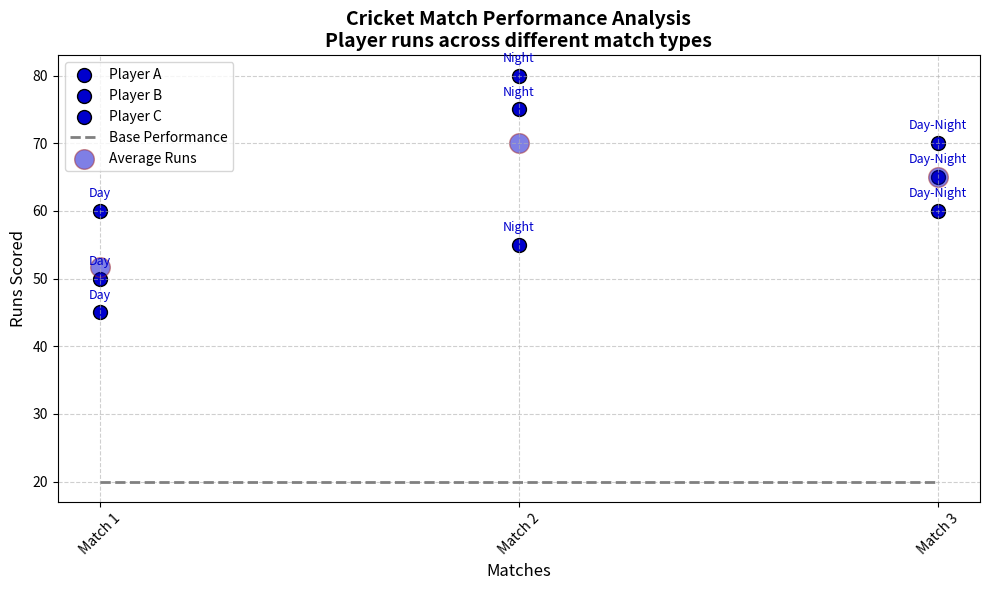

Generate this figure with matplotlib:
import matplotlib.pyplot as plt
import numpy as np

# Data: Runs scored by three players in different matches
matches = np.array(['Match 1', 'Match 2', 'Match 3'])
player_a_runs = np.array([50, 75, 65])
player_b_runs = np.array([60, 80, 70])
player_c_runs = np.array([45, 55, 60])
match_types = ['Day', 'Night', 'Day-Night']
background_score = [20, 20, 20]

fig, ax = plt.subplots(figsize=(10, 6))

# Apply consistent color across all groups: using a medium blue
consistent_color = 'mediumblue'

# Scatter plots for players
scatter_a = ax.scatter(matches, player_a_runs, color=consistent_color, label='Player A', s=100, edgecolor='black')
scatter_b = ax.scatter(matches, player_b_runs, color=consistent_color, label='Player B', s=100, edgecolor='black')
scatter_c = ax.scatter(matches, player_c_runs, color=consistent_color, label='Player C', s=100, edgecolor='black')

# Plotting the base performance line
ax.plot(matches, background_score, linestyle='--', color='grey', label='Base Performance', linewidth=2)

# Annotating points
for i, txt in enumerate(match_types):
    ax.annotate(txt, (matches[i], player_a_runs[i]), textcoords="offset points", xytext=(0, 10), ha='center', fontsize=9, color=consistent_color)
    ax.annotate(txt, (matches[i], player_b_runs[i]), textcoords="offset points", xytext=(0, 10), ha='center', fontsize=9, color=consistent_color)
    ax.annotate(txt, (matches[i], player_c_runs[i]), textcoords="offset points", xytext=(0, 10), ha='center', fontsize=9, color=consistent_color)

# Average runs with consistent color for visibility
avg_runs = np.mean([player_a_runs, player_b_runs, player_c_runs], axis=0)
scatter_avg = ax.scatter(matches, avg_runs, color=consistent_color, label='Average Runs', s=200, edgecolor='brown', alpha=0.5)

ax.set_title("Cricket Match Performance Analysis\nPlayer runs across different match types", fontsize=14, fontweight='bold')
ax.set_xlabel('Matches', fontsize=12)
ax.set_ylabel('Runs Scored', fontsize=12)
ax.set_xticks(matches)
ax.set_xticklabels(matches, rotation=45)

ax.legend(loc='upper left', fontsize=10)
ax.grid(True, linestyle='--', alpha=0.6)
plt.tight_layout()
plt.show()
